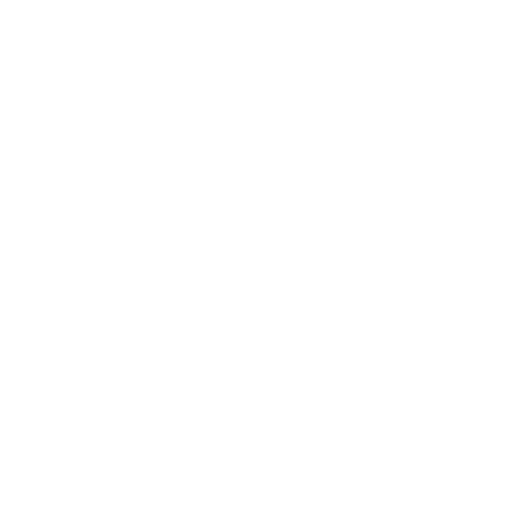
t = 0.00 s
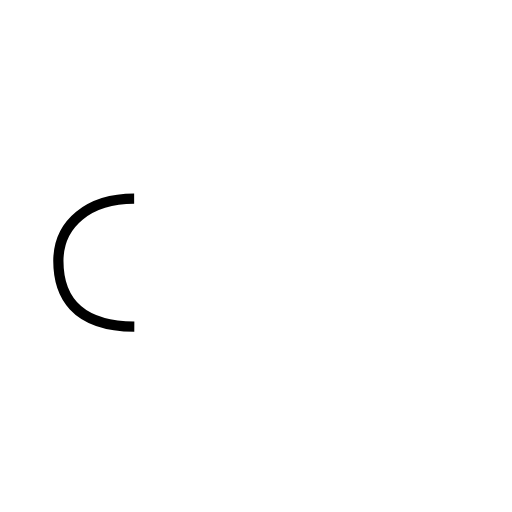
t = 0.66 s
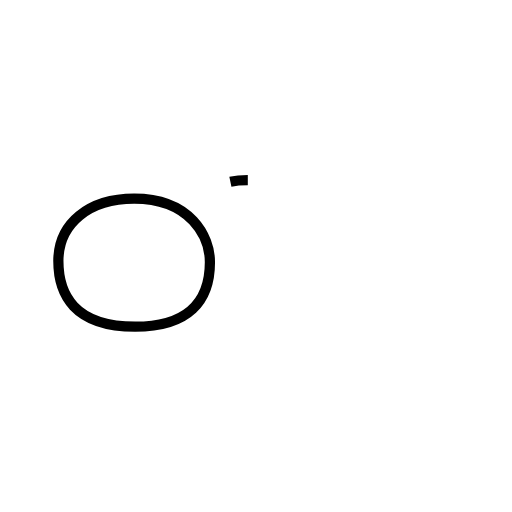
t = 1.37 s
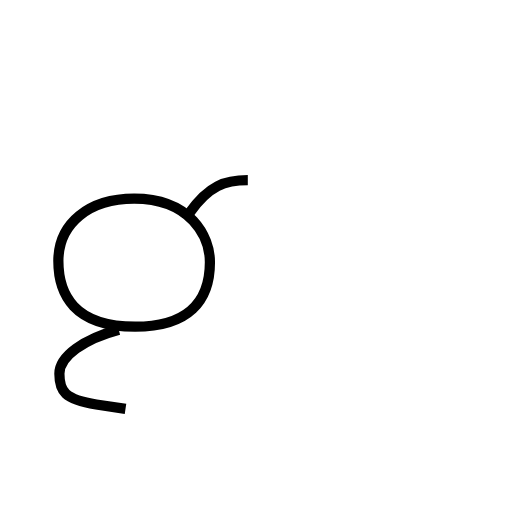
t = 2.00 s
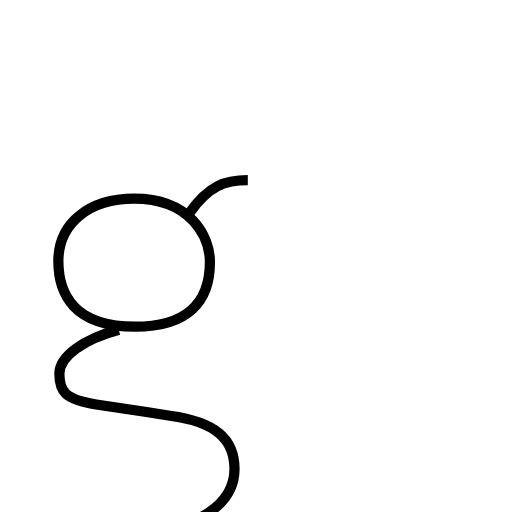
t = 2.94 s
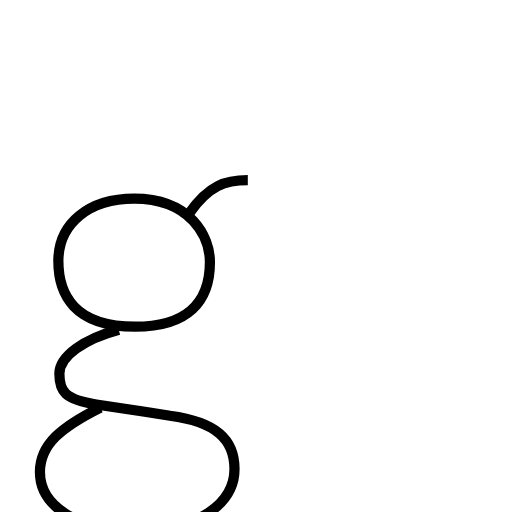
t = 3.42 s

The animated SVG that drew these frames (rendered in a browser with its animation timeline set to each time). Animation: 3 SMIL elements (animate=3); one cycle of 3.42 s.

<?xml version='1.0' encoding='utf-8'?>
<svg viewBox="0.0 -6.0 50.0 50.0" version="1.1" xmlns="http://www.w3.org/2000/svg"><rect x="-1000" y="-1000" width="2000" height="2000" stroke="white" fill="white" /><g style="fill:none;stroke:#000000;stroke-width:1"><path d="M 13.1 -24.6 C 8.7 -24.6 5.7 -22.2 5.7 -18.5 C 5.7 -15.3 7.2 -12.1 13.2 -12.1 C 18.4 -12.1 20.5 -14.6 20.5 -18.4 C 20.5 -20.9 18.6 -24.6 13.1 -24.6 Z " transform="translate(0.0 38.0)" stroke-dasharray="43.856488490359965" stroke-dashoffset="43.856488490359965"><animate attributeName="stroke-dashoffset" from="43.856488490359965" to="0" dur="1.3156946547107988s" begin="0s" fill="freeze" /></path><path d="M 24.2 -26.4 C 22.0 -26.4 20.4 -25.9 18.5 -23.2 " transform="translate(0.0 38.0)" stroke-dasharray="6.871933801000059" stroke-dashoffset="6.871933801000059"><animate attributeName="stroke-dashoffset" from="6.871933801000059" to="0" dur="0.20615801403000175s" begin="1.3156946547107988s" fill="freeze" /></path><path d="M 11.6 -11.8 C 8.2 -10.9 5.8 -9.2 5.8 -7.5 C 5.8 -5.8 6.3 -5.0 9.4 -4.5 C 12.7 -4.0 14.1 -3.8 16.6 -3.4 C 21.1 -2.8 22.9 -1.1 22.9 1.8 C 22.9 5.0 19.6 7.8 13.4 7.8 C 7.3 7.8 3.9 5.3 3.9 2.1 C 3.9 -0.6 6.0 -2.3 9.8 -4.2" transform="translate(0.0 38.0)" stroke-dasharray="63.18100109664112" stroke-dashoffset="63.18100109664112"><animate attributeName="stroke-dashoffset" from="63.18100109664112" to="0" dur="1.8954300328992335s" begin="1.5218526687408005s" fill="freeze" /></path></g></svg>
